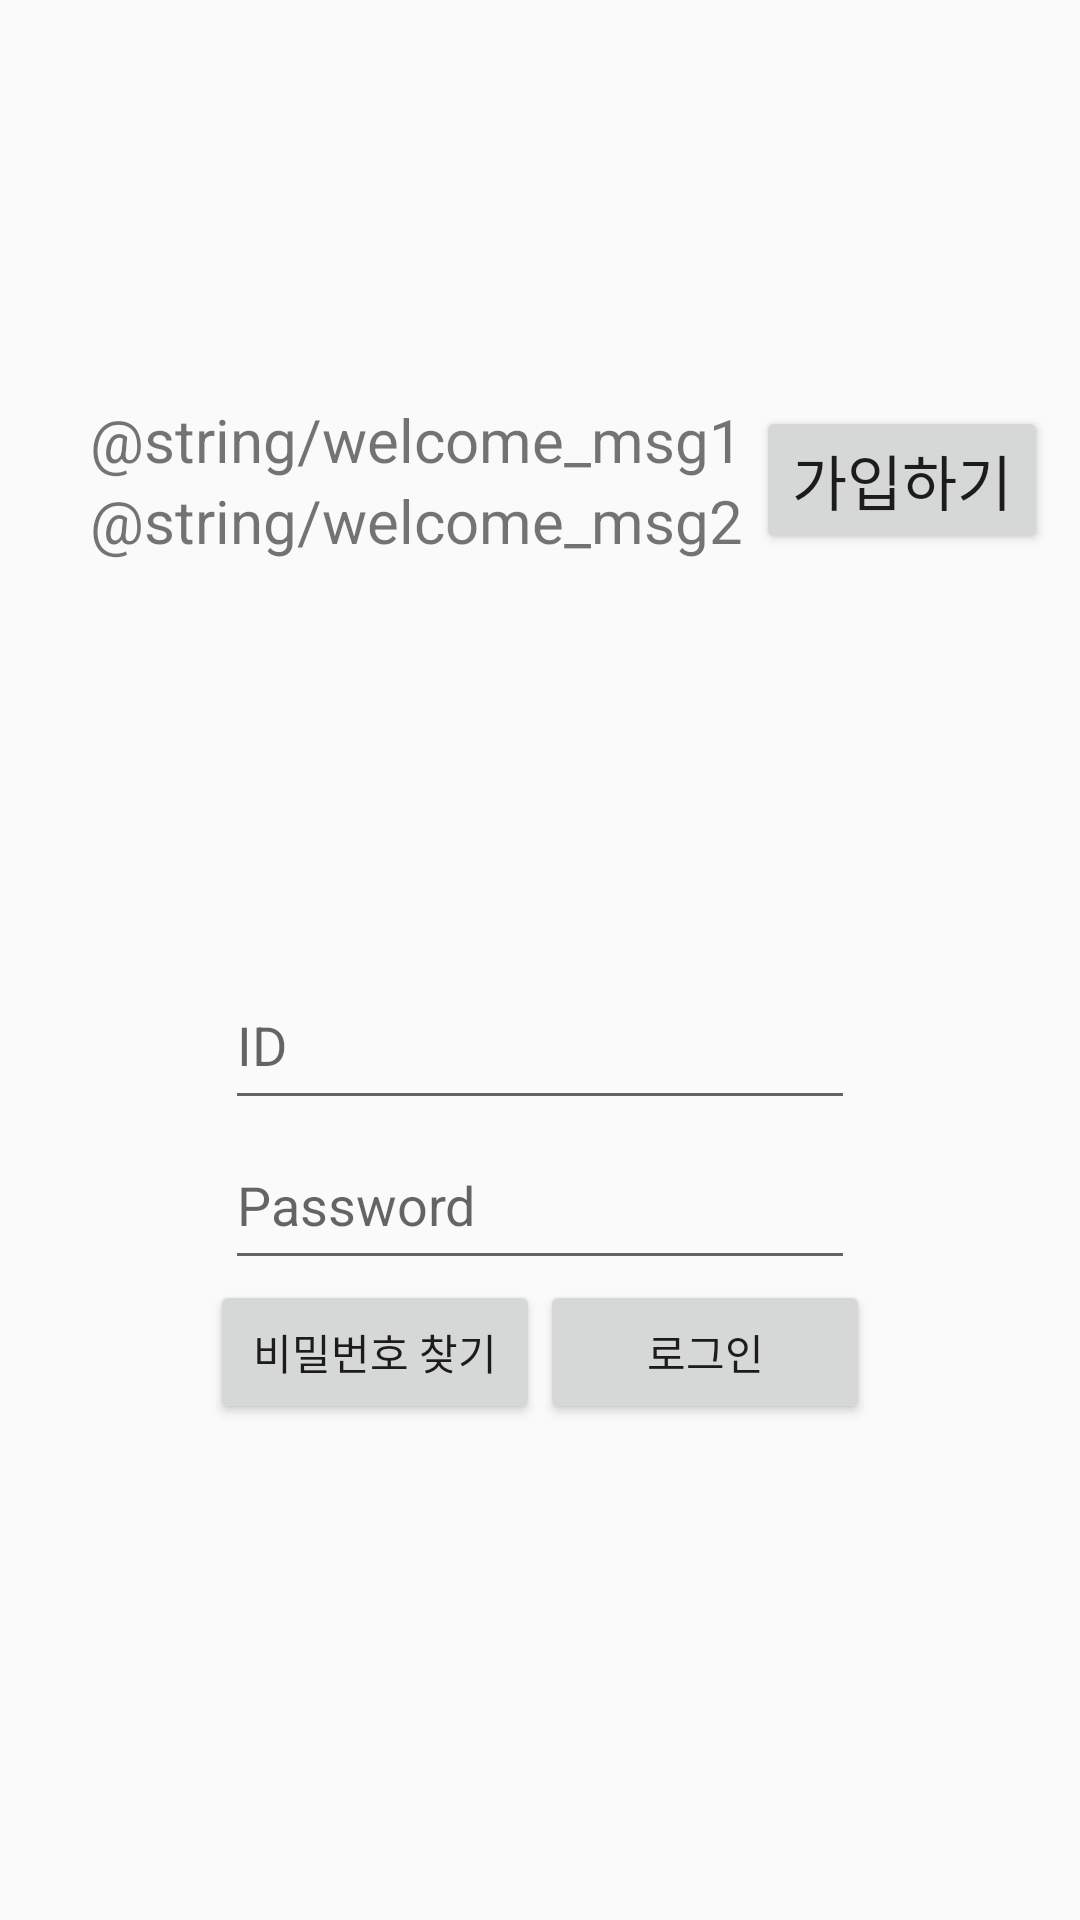

Write the Android layout XML for this screen, with the resource values it uses.
<!-- AndroidManifest.xml: application theme AppTheme -->
<!-- res/layout/activity_login.xml -->
<LinearLayout xmlns:android="http://schemas.android.com/apk/res/android"
android:layout_width="match_parent"
android:layout_height="match_parent"
android:orientation="vertical">

    <LinearLayout
        android:orientation="horizontal"
        android:layout_width="fill_parent"
        android:layout_height="fill_parent"
        android:layout_weight="5">

        <LinearLayout
            android:orientation="vertical"
            android:layout_width="0dp"
            android:layout_height="match_parent"
            android:layout_weight="7">

            <TextView
                android:layout_width="match_parent"
                android:layout_height="0dp"
                android:text="@string/welcome_msg1"
                android:id="@+id/welcome_msg1"
                android:layout_weight="1"
                android:textSize="20dp"
                android:gravity="bottom"
                android:paddingLeft="30dp" />

            <TextView
                android:layout_width="match_parent"
                android:layout_height="0dp"
                android:text="@string/welcome_msg2"
                android:id="@+id/welcome_msg2"
                android:layout_weight="1"
                android:textSize="20dp"
                android:paddingLeft="30dp" />

        </LinearLayout>

        <LinearLayout
            android:orientation="vertical"
            android:layout_width="0dp"
            android:layout_height="match_parent"
            android:layout_weight="3"
            android:gravity="center">

            <Button
                android:layout_width="wrap_content"
                android:layout_height="wrap_content"
                android:text="가입하기"
                android:id="@+id/register_btn"
                android:layout_gravity="center_vertical"
                android:textSize="20dp" />
        </LinearLayout>

    </LinearLayout>

    <LinearLayout
        android:orientation="vertical"
        android:layout_width="fill_parent"
        android:layout_height="fill_parent"
        android:layout_weight="5">

        <EditText
            android:layout_width="wrap_content"
            android:layout_height="0dp"
            android:inputType="textPersonName"
            android:hint="ID"
            android:ems="10"
            android:id="@+id/editText"
            android:layout_weight="0.5"
            android:layout_gravity="center_horizontal" />

        <EditText
            android:layout_width="wrap_content"
            android:layout_height="0dp"
            android:inputType="numberPassword"
            android:hint="Password"
            android:ems="10"
            android:id="@+id/editText2"
            android:layout_weight="0.5"
            android:layout_gravity="center_horizontal" />

        <LinearLayout
            android:orientation="horizontal"
            android:layout_width="fill_parent"
            android:layout_height="0dp"
            android:layout_weight="2">

            <Button
                android:layout_width="0dp"
                android:layout_height="wrap_content"
                android:text="비밀번호 찾기"
                android:id="@+id/button3"
                android:layout_weight="1"
                android:layout_marginLeft="70dp" />

            <Button
                android:layout_width="0dp"
                android:layout_height="wrap_content"
                android:text="로그인"
                android:id="@+id/button2"
                android:layout_weight="1"
                android:layout_marginRight="70dp" />
        </LinearLayout>
    </LinearLayout>

</LinearLayout>
<!-- resources referenced by this layout -->
<resources>
  <style name="AppTheme" parent="Theme.AppCompat.Light.NoActionBar">
          
  
          <item name="colorPrimaryDark">#4DB6ac</item>
          <item name="colorPrimary">#4DB6ac</item>
  
          <item name="android:windowNoTitle">true</item>
          <item name="windowActionBar">false</item>
          <item name="drawerArrowStyle">@style/DrawerArrowStyle</item>
      </style>
  <style name="DrawerArrowStyle" parent="Widget.AppCompat.DrawerArrowToggle">
          <item name="spinBars">true</item>
          <item name="color">@android:color/white</item>
      </style>
</resources>
